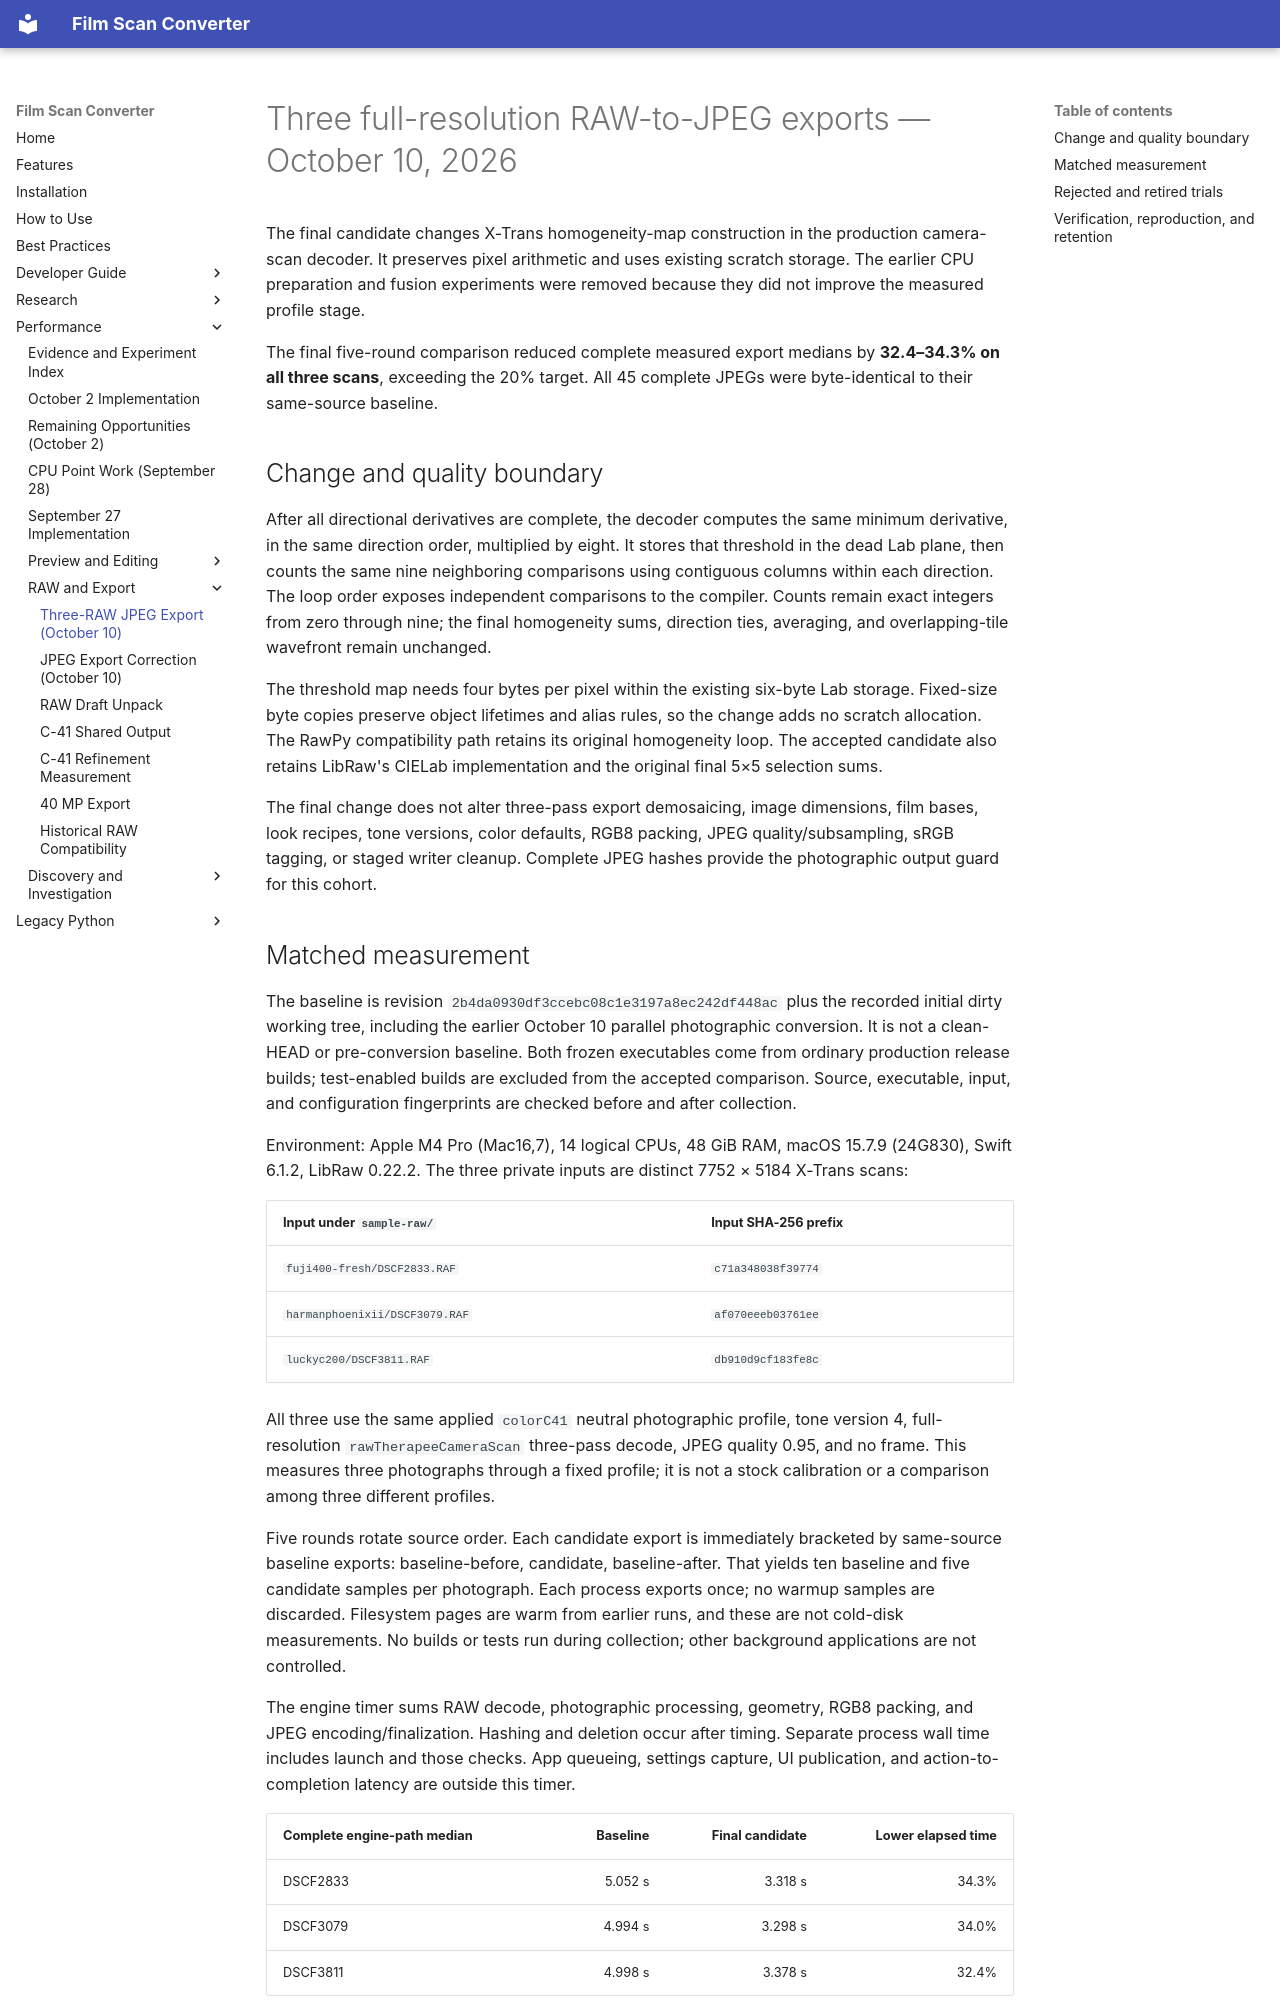

repository: athoma28/Film-Scan-Converter · page: performance/jpeg-three-export-2026-10-10/index.html · generator: mkdocs

# Three full-resolution RAW-to-JPEG exports — October 10, 2026

The final candidate changes X-Trans homogeneity-map construction in the production
camera-scan decoder. It preserves pixel arithmetic and uses existing scratch
storage. The earlier CPU preparation and fusion experiments were removed because
they did not improve the measured profile stage.

The final five-round comparison reduced complete measured export medians by
**32.4–34.3% on all three scans**, exceeding the 20% target. All 45 complete
JPEGs were byte-identical to their same-source baseline.

## Change and quality boundary

After all directional derivatives are complete, the decoder computes the same
minimum derivative, in the same direction order, multiplied by eight. It stores
that threshold in the dead Lab plane, then counts the same nine neighboring
comparisons using contiguous columns within each direction. The loop order
exposes independent comparisons to the compiler. Counts remain exact integers
from zero through nine; the final homogeneity sums, direction ties, averaging,
and overlapping-tile wavefront remain unchanged.

The threshold map needs four bytes per pixel within the existing six-byte Lab
storage. Fixed-size byte copies preserve object lifetimes and alias rules, so
the change adds no scratch allocation. The RawPy compatibility path retains its
original homogeneity loop. The accepted candidate also retains LibRaw's CIELab
implementation and the original final 5×5 selection sums.

The final change does not alter three-pass export demosaicing, image dimensions,
film bases, look recipes, tone versions, color defaults, RGB8 packing, JPEG
quality/subsampling, sRGB tagging, or staged writer cleanup. Complete JPEG hashes
provide the photographic output guard for this cohort.
